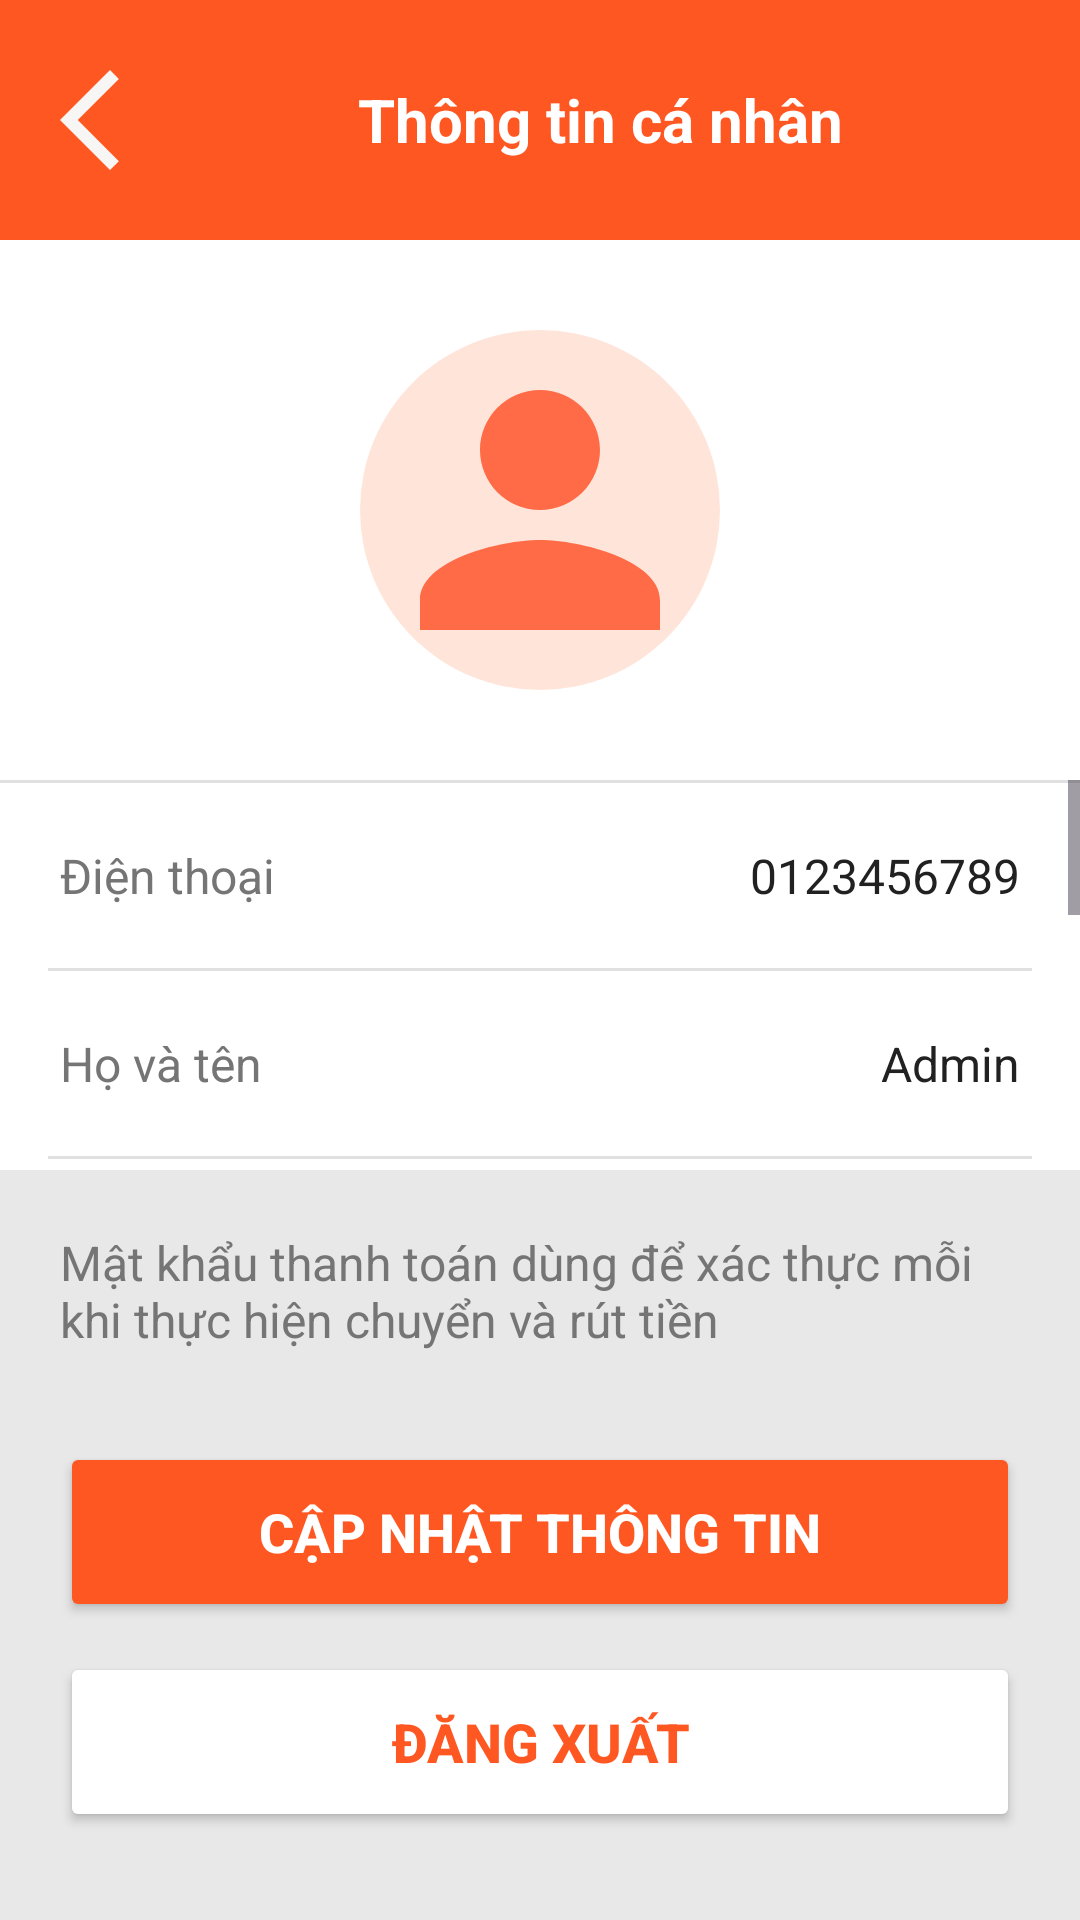

The Android layout XML behind this screen, and the referenced resources:
<!-- AndroidManifest.xml: application theme Theme.Test -->
<!-- res/layout/activity_personal_info.xml -->
<?xml version="1.0" encoding="utf-8"?>
<LinearLayout xmlns:android="http://schemas.android.com/apk/res/android"
    xmlns:app="http://schemas.android.com/apk/res-auto"
    android:id="@+id/info"
    android:layout_width="match_parent"
    android:layout_height="match_parent"
    android:orientation="vertical"
    android:background="#FFFFFF">

    
    <LinearLayout
        android:layout_width="match_parent"
        android:layout_height="80dp"
        android:background="#FF5722"
        android:orientation="horizontal"
        android:gravity="center_vertical"
        android:paddingStart="20dp"
        android:paddingEnd="20dp">

        <ImageButton
            android:id="@+id/Info_btnBack"
            android:layout_width="40dp"
            android:layout_height="40dp"
            android:background="@drawable/ic_back"
            android:padding="10dp" />

        <TextView
            android:layout_width="0dp"
            android:layout_height="wrap_content"
            android:layout_weight="1"
            android:text="Thông tin cá nhân"
            android:textColor="#FFFFFF"
            android:textSize="20dp"
            android:textStyle="bold"
            android:gravity="center" />

    </LinearLayout>

    
    <LinearLayout
        android:layout_width="match_parent"
        android:layout_height="180dp"
        android:orientation="vertical"
        android:gravity="center"
        android:padding="20dp">

        <LinearLayout
            android:layout_width="120dp"
            android:layout_height="120dp"
            android:background="@drawable/orange_circle"
            android:gravity="center">

            <ImageView
                android:id="@+id/Info_imgInfo"
                android:layout_width="120dp"
                android:layout_height="120dp"
                android:src="@drawable/ic_person" />
        </LinearLayout>

    </LinearLayout>

    
    <ScrollView
        android:layout_width="match_parent"
        android:layout_height="wrap_content"
        android:layout_weight="1"
        android:fillViewport="true">

        <LinearLayout
            android:layout_width="match_parent"
            android:layout_height="wrap_content"
            android:orientation="vertical">

            <View
                android:layout_width="match_parent"
                android:layout_height="1dp"
                android:background="#E0E0E0" />

            <LinearLayout
                android:layout_width="match_parent"
                android:layout_height="wrap_content"
                android:orientation="horizontal"
                android:padding="20dp">

                <TextView
                    android:layout_width="0dp"
                    android:layout_height="wrap_content"
                    android:layout_weight="1"
                    android:text="Điện thoại"
                    android:textColor="#757575"
                    android:textSize="16sp" />

                <TextView
                    android:id="@+id/Info_tvPhone"
                    android:layout_width="wrap_content"
                    android:layout_height="wrap_content"
                    android:text="0123456789"
                    android:textColor="#212121"
                    android:textSize="16sp" />

            </LinearLayout>

            <View
                android:layout_width="match_parent"
                android:layout_height="1dp"
                android:layout_marginStart="16dp"
                android:layout_marginEnd="16dp"
                android:background="#E0E0E0" />

            <LinearLayout
                android:layout_width="match_parent"
                android:layout_height="wrap_content"
                android:orientation="horizontal"
                android:padding="20dp">

                <TextView
                    android:layout_width="0dp"
                    android:layout_height="wrap_content"
                    android:layout_weight="1"
                    android:text="Họ và tên"
                    android:textColor="#757575"
                    android:textSize="16sp" />

                <TextView
                    android:id="@+id/Info_tvFullName"
                    android:layout_width="wrap_content"
                    android:layout_height="wrap_content"
                    android:text="Admin"
                    android:textColor="#212121"
                    android:textSize="16sp" />

            </LinearLayout>

            <View
                android:layout_width="match_parent"
                android:layout_height="1dp"
                android:layout_marginStart="16dp"
                android:layout_marginEnd="16dp"
                android:background="#E0E0E0" />

            <LinearLayout
                android:layout_width="match_parent"
                android:layout_height="wrap_content"
                android:orientation="horizontal"
                android:padding="20dp">

                <TextView
                    android:layout_width="0dp"
                    android:layout_height="wrap_content"
                    android:layout_weight="1"
                    android:text="Email"
                    android:textColor="#757575"
                    android:textSize="16sp" />

                <TextView
                    android:id="@+id/Info_tvEmail"
                    android:layout_width="wrap_content"
                    android:layout_height="wrap_content"
                    android:layout_weight="1"
                    android:gravity="end"
                    android:text="admin@gmail.com"
                    android:textColor="#212121"
                    android:textSize="16sp" />

            </LinearLayout>

            <View
                android:layout_width="match_parent"
                android:layout_height="1dp"
                android:layout_marginStart="16dp"
                android:layout_marginEnd="16dp"
                android:background="#E0E0E0" />

            <LinearLayout
                android:layout_width="match_parent"
                android:layout_height="wrap_content"
                android:orientation="horizontal"
                android:padding="20dp">

                <TextView
                    android:layout_width="0dp"
                    android:layout_height="wrap_content"
                    android:layout_weight="1"
                    android:text="Giới tính"
                    android:textColor="#757575"
                    android:textSize="16sp" />

                <TextView
                    android:id="@+id/Info_tvGioiTinh"
                    android:layout_width="wrap_content"
                    android:layout_height="wrap_content"
                    android:text="Nam"
                    android:textColor="#212121"
                    android:textSize="16sp" />

            </LinearLayout>

            <View
                android:layout_width="match_parent"
                android:layout_height="1dp"
                android:layout_marginStart="16dp"
                android:layout_marginEnd="16dp"
                android:background="#E0E0E0" />

            <LinearLayout
                android:layout_width="match_parent"
                android:layout_height="wrap_content"
                android:orientation="horizontal"
                android:padding="20dp">

                <TextView
                    android:layout_width="0dp"
                    android:layout_height="wrap_content"
                    android:layout_weight="1"
                    android:text="Ngày sinh"
                    android:textColor="#757575"
                    android:textSize="16sp" />

                <TextView
                    android:id="@+id/Info_tvNgaySinh"
                    android:layout_width="wrap_content"
                    android:layout_height="wrap_content"
                    android:text="01 / 01 / 2004"
                    android:textColor="#212121"
                    android:textSize="16sp" />

            </LinearLayout>

            <View
                android:layout_width="match_parent"
                android:layout_height="1dp"
                android:layout_marginStart="16dp"
                android:layout_marginEnd="16dp"
                android:background="#E0E0E0" />

            <LinearLayout
                android:layout_width="match_parent"
                android:layout_height="wrap_content"
                android:orientation="horizontal"
                android:padding="20dp">

                <TextView
                    android:layout_width="0dp"
                    android:layout_height="wrap_content"
                    android:layout_weight="1"
                    android:text="Nghề nghiệp"
                    android:textColor="#757575"
                    android:textSize="16sp" />

                <TextView
                    android:id="@+id/Info_tvNgheNghiep"
                    android:layout_width="wrap_content"
                    android:layout_height="wrap_content"
                    android:text="Chưa cập nhật"
                    android:textColor="#212121"
                    android:textSize="16sp" />

            </LinearLayout>

        </LinearLayout>

    </ScrollView>

    
    <LinearLayout
        android:layout_width="match_parent"
        android:layout_height="250dp"
        android:orientation="vertical"
        android:padding="20dp"
        android:background="#E8E8E8">

        <TextView
            android:layout_width="match_parent"
            android:layout_height="wrap_content"
            android:text="Mật khẩu thanh toán dùng để xác thực mỗi khi thực hiện chuyển và rút tiền"
            android:textColor="#757575"
            android:textSize="16sp"
            android:layout_marginBottom="30dp" />

        <Button
            android:id="@+id/Info_btnCapNhatThongTin"
            android:layout_width="match_parent"
            android:layout_height="60dp"
            android:layout_marginBottom="10dp"
            android:backgroundTint="#FF5722"
            android:text="Cập nhật thông tin"
            android:textColor="#FFFFFF"
            android:textSize="18dp"
            android:textStyle="bold" />

        <Button
            android:id="@+id/Info_btnDangXuat"
            android:layout_width="match_parent"
            android:layout_height="60dp"
            android:text="Đăng xuất"
            android:textColor="#FF5722"
            android:textSize="18dp"
            android:textStyle="bold"
            android:backgroundTint="#FFFFFF" />

    </LinearLayout>

</LinearLayout>
<!-- resources referenced by this layout -->
<resources>
  <!-- drawable ic_back (drawable) -->
  <vector xmlns:android="http://schemas.android.com/apk/res/android" android:autoMirrored="true" android:height="24dp" android:tint="#F8F5F5" android:viewportHeight="960" android:viewportWidth="960" android:width="24dp">
        
      <path android:fillColor="@android:color/white" android:pathData="M400,880L0,480L400,80L471,151L142,480L471,809L400,880Z"/>
      
  </vector>
  <!-- drawable ic_person (drawable) -->
  <?xml version="1.0" encoding="utf-8"?>
  <vector xmlns:android="http://schemas.android.com/apk/res/android"
      android:width="24dp"
      android:height="24dp"
      android:viewportWidth="24"
      android:viewportHeight="24">
      <path
          android:fillColor="#FF6B47"
          android:pathData="M12,12c2.21,0 4,-1.79 4,-4s-1.79,-4 -4,-4 -4,1.79 -4,4 1.79,4 4,4zM12,14c-2.67,0 -8,1.34 -8,4v2h16v-2c0,-2.66 -5.33,-4 -8,-4z" />
  </vector>
  <!-- drawable orange_circle (drawable) -->
  <?xml version="1.0" encoding="utf-8"?>
  <shape xmlns:android="http://schemas.android.com/apk/res/android"
      android:shape="oval">
      <solid android:color="#FFE5D9" />
  </shape>
  <style name="Theme.Test" parent="Base.Theme.Test" />
  <style name="Base.Theme.Test" parent="Theme.Material3.DayNight.NoActionBar">
          
          
      </style>
</resources>
